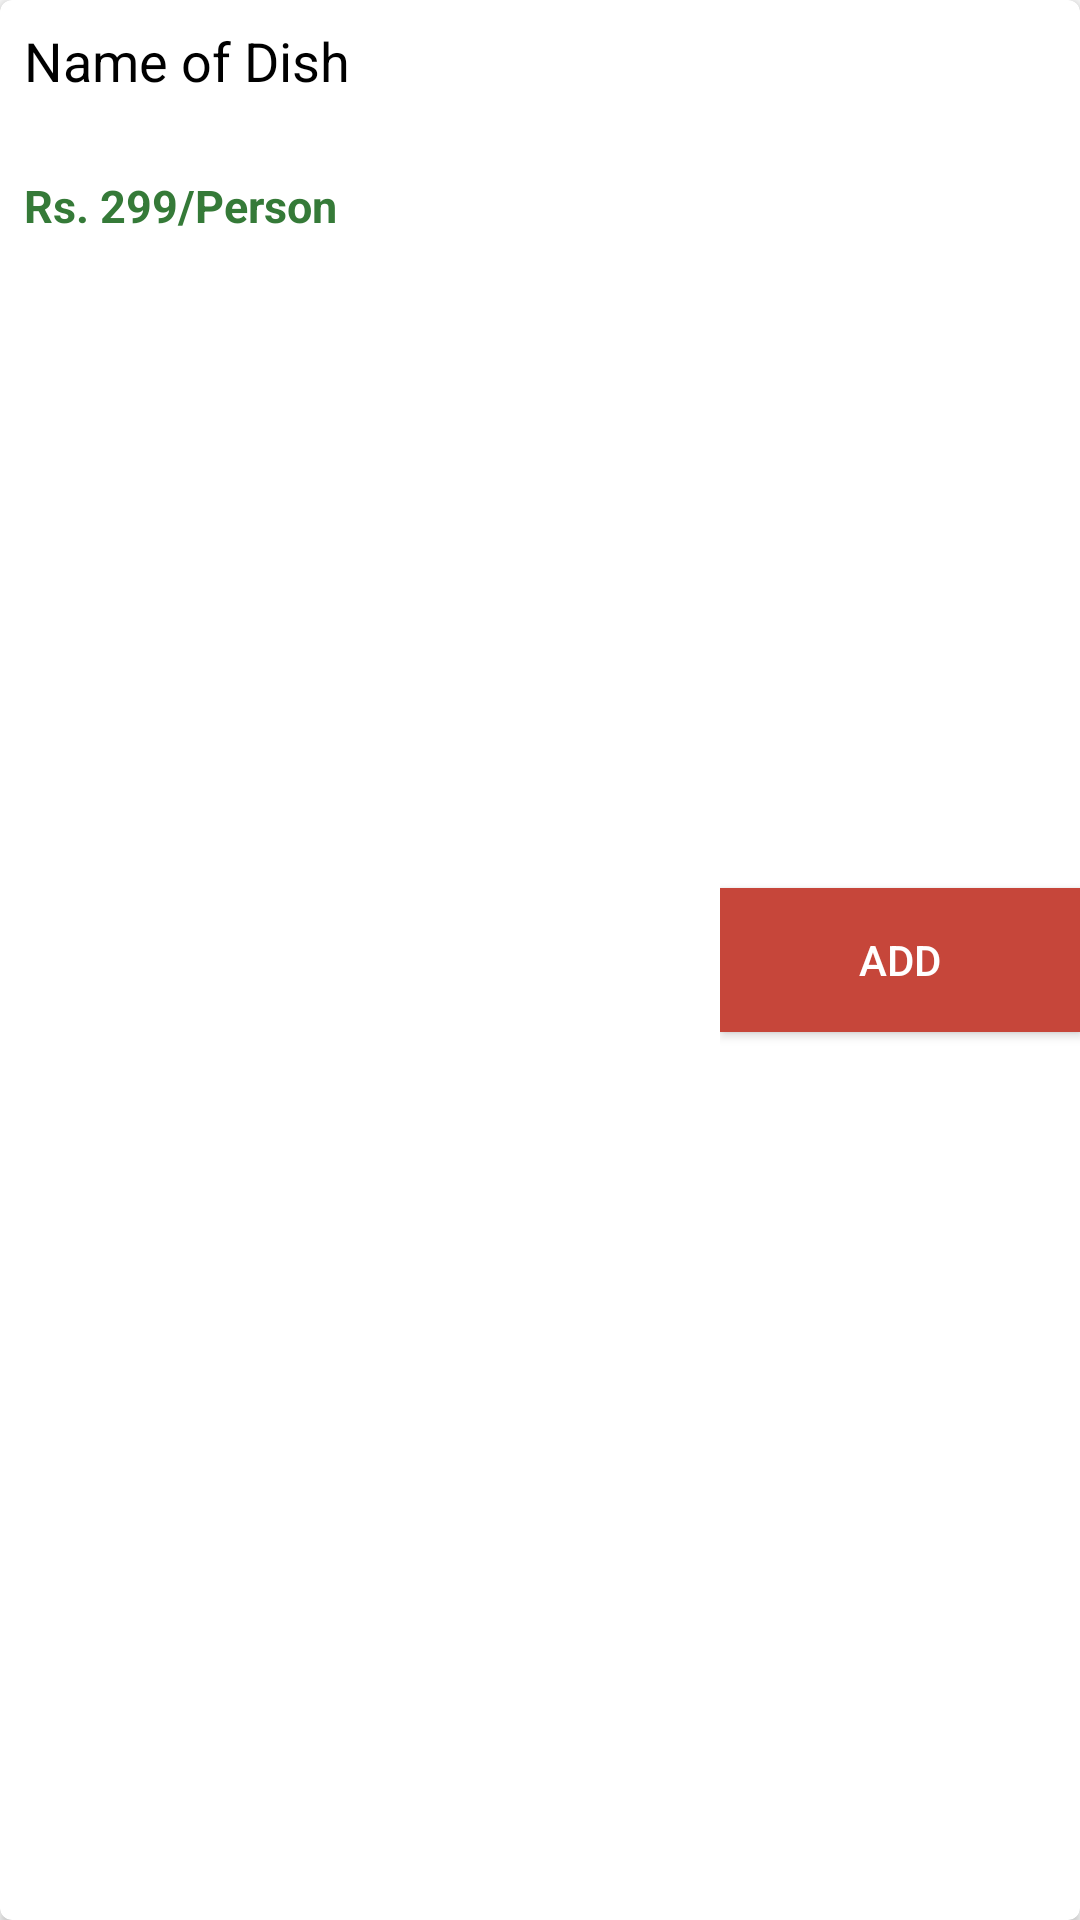

Reconstruct the res/layout file that produces this screen, plus the resources it refers to.
<!-- AndroidManifest.xml: application theme Theme.IntershalaAssignment -->
<!-- res/layout/restaurant_menu.xml -->
<?xml version="1.0" encoding="utf-8"?>
<androidx.cardview.widget.CardView xmlns:android="http://schemas.android.com/apk/res/android"
    xmlns:app="http://schemas.android.com/apk/res-auto"
    android:layout_width="match_parent"
    android:layout_height="90dp"
    android:layout_margin="6dp"
    android:background="#ffffff"
    app:cardCornerRadius="4dp">

    <LinearLayout
        android:id="@+id/linear_layout"
        android:layout_width="match_parent"
        android:layout_height="wrap_content"
        android:orientation="horizontal"
        android:weightSum="6">

        <RelativeLayout
            android:layout_weight="4"
            android:id="@+id/llContent"
            android:layout_width="0dp"
            android:layout_height="match_parent">

            <TextView
                android:id="@+id/DishName"
                android:layout_width="match_parent"
                android:layout_height="wrap_content"
                android:padding="8dp"
                android:text="Name of Dish"
                android:textColor="#000000"
                android:textSize="18sp" />

            <TextView
                android:id="@+id/DishPrice"
                android:layout_width="match_parent"
                android:layout_height="wrap_content"
                android:layout_below="@id/DishName"
                android:layout_alignParentBottom="true"
                android:layout_marginTop="10dp"
                android:padding="8dp"
                android:text="@string/rs_299_person"
                android:textColor="#357a38"
                android:textSize="15sp"
                android:textStyle="bold" />
        </RelativeLayout>


        <LinearLayout
            android:layout_weight="2"
            android:layout_width="0dp"
            android:layout_height="match_parent">
        <Button
            android:id="@+id/btn_add"
            android:layout_width="match_parent"
            android:layout_height="wrap_content"
            android:layout_gravity="center"
            android:background="#C6463A"
            android:textColor="@color/white"
            android:text="Add" />

        </LinearLayout>

    </LinearLayout>

</androidx.cardview.widget.CardView>
<!-- resources referenced by this layout -->
<resources>
  <color name="white">#FFFFFFFF</color>
  <string name="rs_299_person">Rs. 299/Person</string>
  <style name="Theme.IntershalaAssignment" parent="Base.Theme.IntershalaAssignment" />
  <style name="Base.Theme.IntershalaAssignment" parent="Theme.AppCompat.DayNight.NoActionBar">
          
          
      </style>
</resources>
